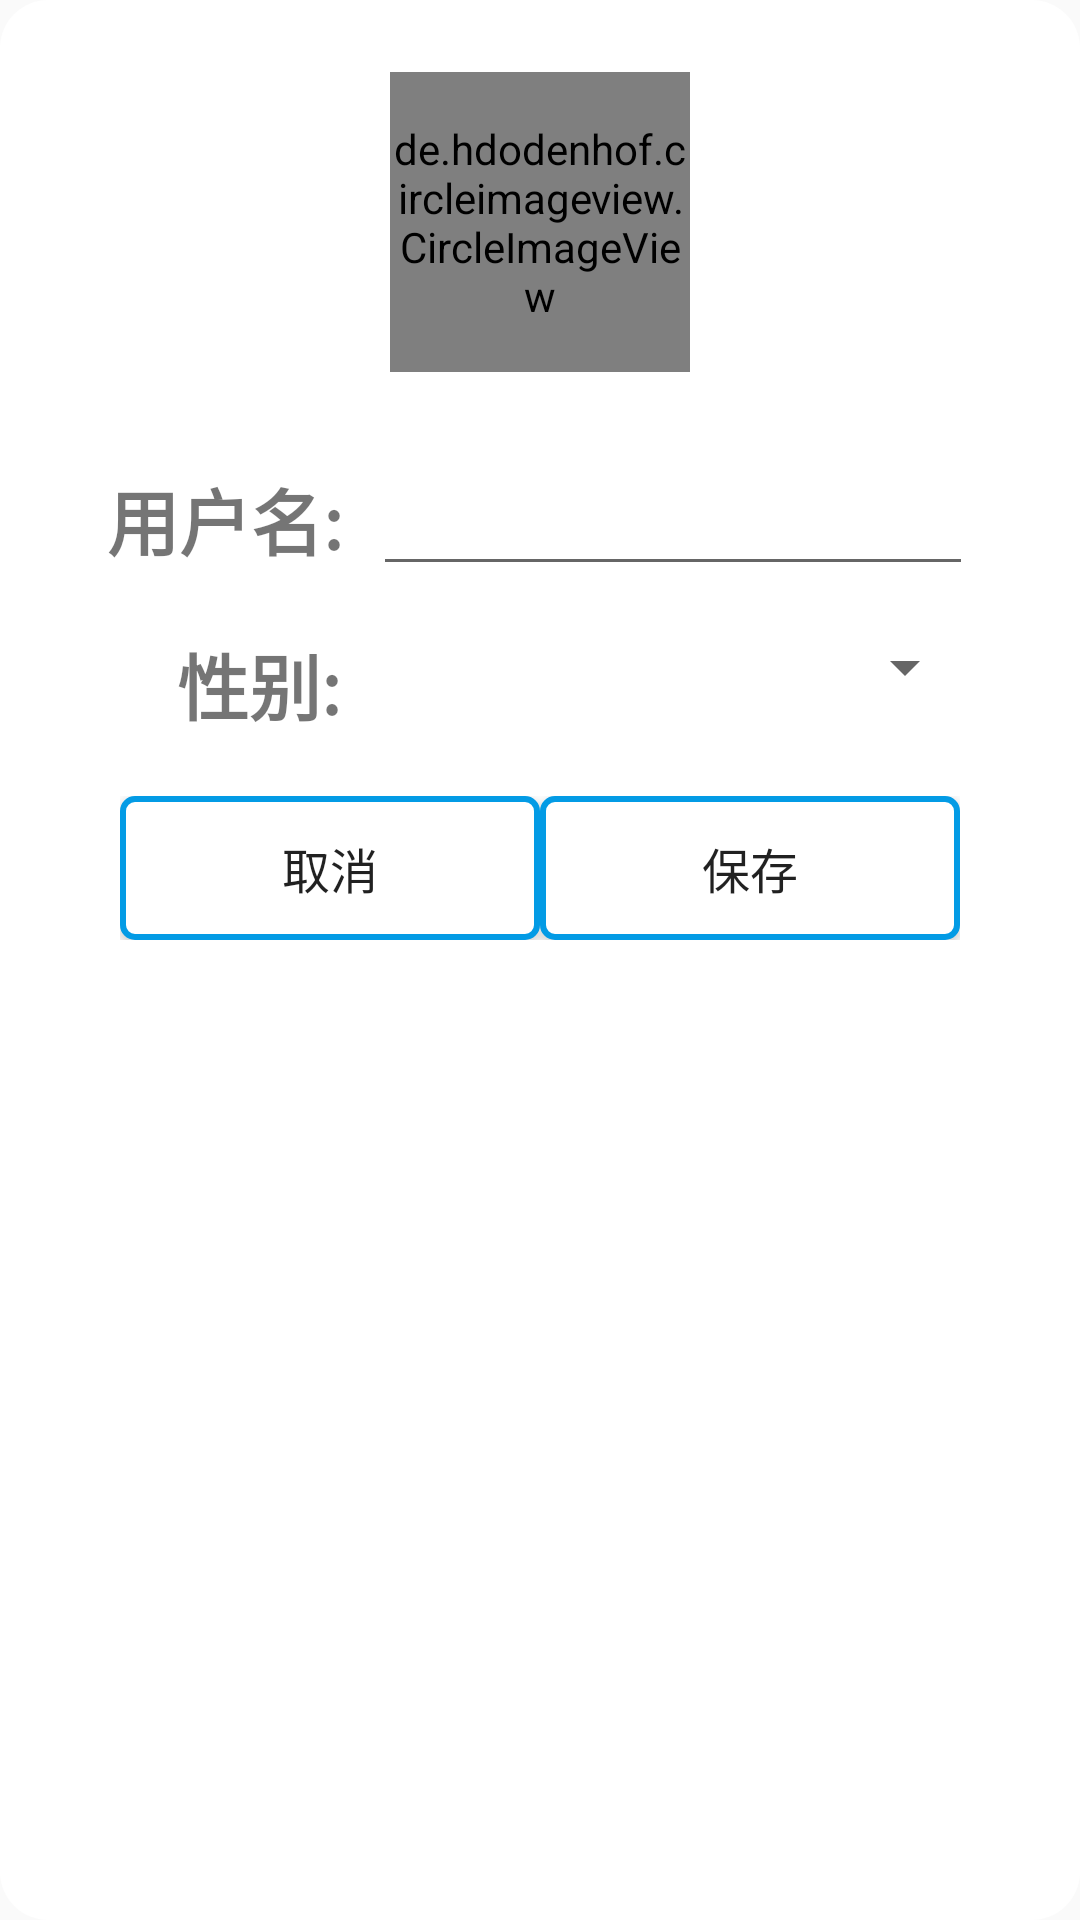

This screen was rendered from an Android layout file. Write that file and the resources it references.
<!-- AndroidManifest.xml: application theme Theme.ZhiHu -->
<!-- res/layout/user_setting_dialog.xml -->
<?xml version="1.0" encoding="utf-8"?>
<layout xmlns:android="http://schemas.android.com/apk/res/android">
    <RelativeLayout
        android:background="@drawable/login_dialog_shape"
        android:layout_width="wrap_content"
        android:layout_height="wrap_content">

        <de.hdodenhof.circleimageview.CircleImageView
            android:layout_marginTop="20dp"
            android:id="@+id/dialog_head_image"
            android:layout_centerHorizontal="true"
            android:layout_width="100dp"
            android:layout_height="100dp"/>

        <LinearLayout
            android:layout_marginStart="10sp"
            android:id="@+id/linear1"
            android:layout_below="@id/dialog_head_image"
            android:layout_marginTop="30dp"
            android:layout_centerHorizontal="true"
            android:orientation="horizontal"
            android:layout_width="wrap_content"
            android:layout_height="wrap_content">

            <TextView
                android:layout_width="wrap_content"
                android:layout_height="wrap_content"
                android:text="用户名:"
                android:textSize="24sp"
                android:textStyle="bold"/>

            <EditText
                android:id="@+id/setting_username"
                android:layout_marginStart="10sp"
                android:layout_width="200dp"
                android:layout_height="wrap_content"/>

        </LinearLayout>

        <LinearLayout
            android:layout_marginStart="10sp"
            android:id="@+id/linear2"
            android:layout_below="@id/linear1"
            android:layout_marginTop="15dp"
            android:layout_centerHorizontal="true"
            android:orientation="horizontal"
            android:layout_width="wrap_content"
            android:layout_height="wrap_content">

            <TextView
                android:layout_width="wrap_content"
                android:layout_height="wrap_content"
                android:layout_marginStart="25dp"
                android:text="性别:"
                android:textSize="24sp"
                android:textStyle="bold"/>

            <Spinner
                android:id="@+id/sex_spinner"
                android:layout_marginStart="12dp"
                android:textSize="24sp"
                android:entries="@array/sex"
                android:dropDownWidth="200dp"
                android:layout_width="200dp"
                android:layout_height="wrap_content"
                android:gravity="center"/>


        </LinearLayout>

        <LinearLayout
            android:layout_marginTop="20dp"
            android:layout_below="@+id/linear2"
            android:orientation="horizontal"
            android:layout_width="wrap_content"
            android:layout_height="wrap_content"
            android:layout_centerHorizontal="true">

            <Button
                android:id="@+id/cancel_btn"
                android:background="@drawable/login_btn_backgroud"
                android:textSize="16dp"
                android:layout_width="140dp"
                android:layout_height="wrap_content"
                android:text="取消"/>

            <Button
                android:id="@+id/save_btn"
                android:textSize="16dp"
                android:background="@drawable/login_btn_backgroud"
                android:layout_width="140dp"
                android:layout_height="wrap_content"
                android:text="保存"/>

        </LinearLayout>

    </RelativeLayout>
</layout>
<!-- resources referenced by this layout -->
<resources>
  <!-- drawable login_btn_backgroud (drawable) -->
  <?xml version="1.0" encoding="utf-8"?>
  <shape xmlns:android="http://schemas.android.com/apk/res/android">
      <solid android:color="#ffffff"/>
  
      <stroke android:color="#039BE5" android:width="2dp"/>
  
      <corners android:radius="4dp"/>
  </shape>
  <!-- drawable login_dialog_shape (drawable) -->
  <?xml version="1.0" encoding="utf-8"?>
  <shape xmlns:android="http://schemas.android.com/apk/res/android"
      android:shape="rectangle">
      <solid android:color="#ffffff"/>
  
      <corners android:radius="16dp"/>
  
      <padding android:top="4dp" android:bottom="10sp"/>
  
  </shape>
  <style name="Theme.ZhiHu" parent="Theme.AppCompat.Light.NoActionBar">
          
          <item name="colorPrimary">@color/purple_500</item>
          <item name="colorPrimaryVariant">@color/purple_700</item>
          <item name="colorOnPrimary">@color/white</item>
          
          <item name="colorSecondary">@color/teal_200</item>
          <item name="colorSecondaryVariant">@color/teal_700</item>
          <item name="colorOnSecondary">@color/black</item>
          
          <item name="android:statusBarColor" tools:targetApi="l">?attr/colorPrimaryVariant</item>
          
      </style>
  <!-- not gathered from this repository: default colours our renderer supplied (Android Studio template values) -->
  <color name="purple_500">#FF6200EE</color>
  <color name="purple_700">#FF3700B3</color>
  <color name="teal_200">#FF03DAC5</color>
  <color name="teal_700">#FF018786</color>
  <color name="black">#FF000000</color>
  <color name="white">#FFFFFFFF</color>
</resources>
